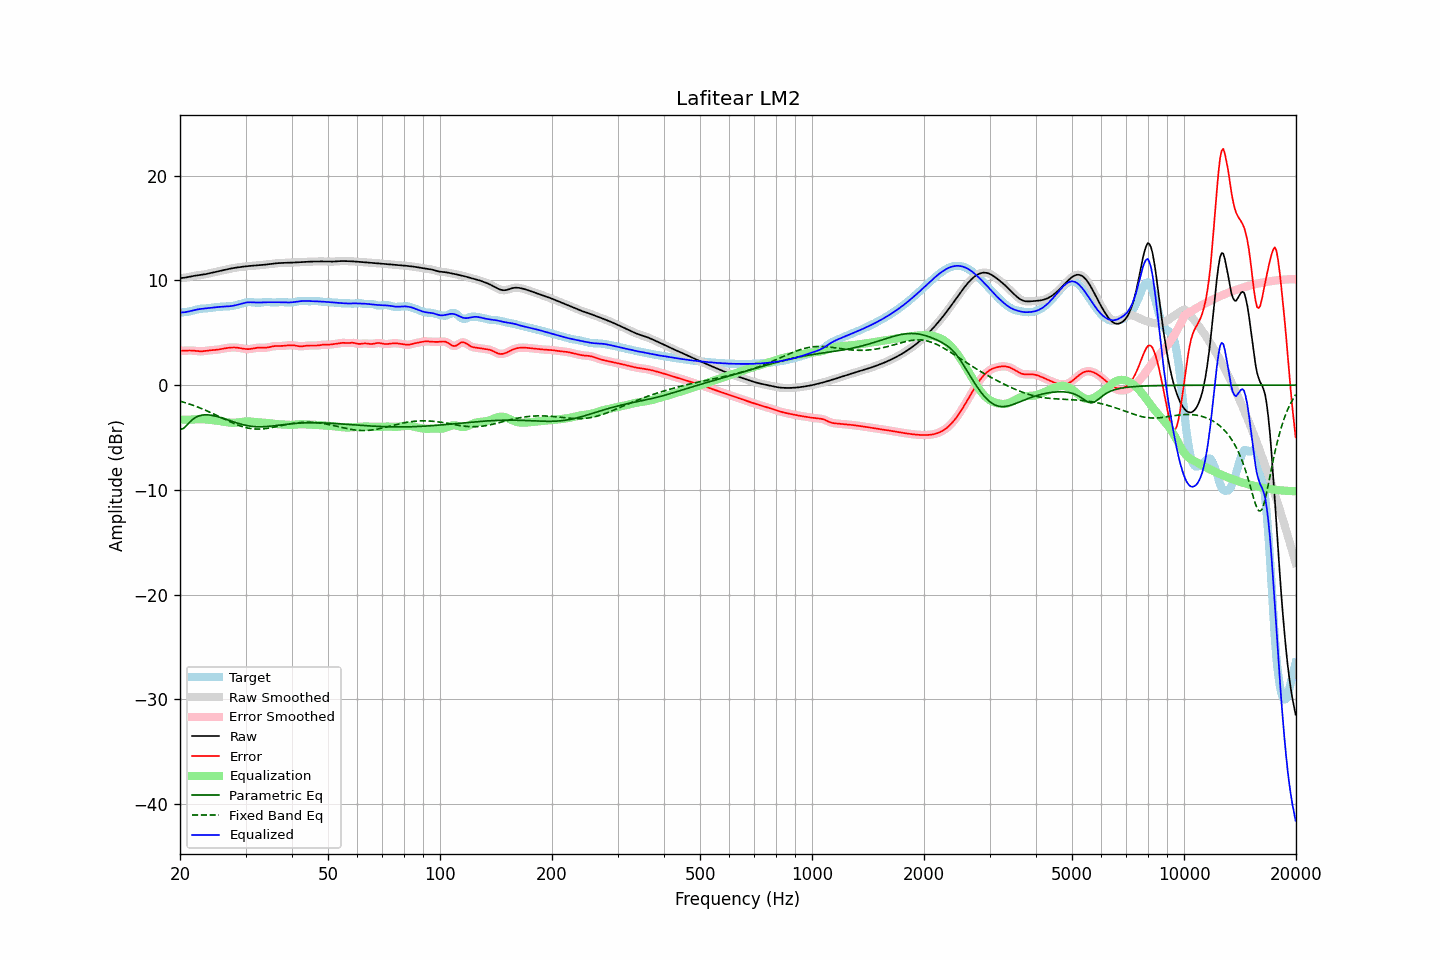

The data file committed next to this chart (first rows):
frequency, raw, error, smoothed, error_smoothed, equalization, parametric_eq, fixed_band_eq, equalized_raw, equalized_smoothed, target
20.00, 10.22, 3.30, 10.22, 3.30, -3.29, -4.22, -1.53, 6.93, 6.93, 6.92
20.20, 10.23, 3.29, 10.23, 3.29, -3.30, -4.19, -1.57, 6.94, 6.94, 6.94
20.40, 10.25, 3.29, 10.25, 3.29, -3.30, -4.15, -1.62, 6.95, 6.95, 6.96
20.61, 10.27, 3.29, 10.27, 3.29, -3.30, -4.01, -1.66, 6.96, 6.97, 6.98
20.81, 10.29, 3.30, 10.29, 3.30, -3.30, -3.87, -1.71, 6.99, 6.99, 6.99
21.02, 10.32, 3.31, 10.32, 3.31, -3.30, -3.70, -1.76, 7.02, 7.02, 7.02
21.23, 10.35, 3.31, 10.35, 3.31, -3.30, -3.54, -1.81, 7.06, 7.06, 7.04
21.44, 10.39, 3.31, 10.39, 3.31, -3.29, -3.40, -1.87, 7.09, 7.09, 7.08
21.66, 10.42, 3.30, 10.42, 3.30, -3.28, -3.26, -1.92, 7.13, 7.13, 7.12
21.87, 10.45, 3.28, 10.44, 3.28, -3.27, -3.15, -1.98, 7.17, 7.17, 7.16
22.09, 10.47, 3.26, 10.47, 3.26, -3.26, -3.05, -2.03, 7.21, 7.21, 7.20
22.31, 10.49, 3.24, 10.49, 3.24, -3.25, -2.99, -2.09, 7.23, 7.23, 7.24
22.54, 10.51, 3.23, 10.51, 3.23, -3.25, -2.92, -2.15, 7.26, 7.26, 7.27
22.76, 10.52, 3.23, 10.52, 3.23, -3.24, -2.89, -2.21, 7.28, 7.28, 7.30
22.99, 10.55, 3.24, 10.55, 3.24, -3.25, -2.86, -2.28, 7.30, 7.30, 7.31
23.22, 10.57, 3.25, 10.57, 3.25, -3.26, -2.84, -2.34, 7.31, 7.31, 7.32
23.45, 10.60, 3.28, 10.60, 3.28, -3.27, -2.83, -2.41, 7.33, 7.33, 7.33
23.69, 10.64, 3.30, 10.64, 3.30, -3.29, -2.84, -2.48, 7.35, 7.35, 7.34
23.92, 10.67, 3.32, 10.67, 3.32, -3.31, -2.85, -2.54, 7.36, 7.36, 7.35
24.16, 10.70, 3.33, 10.70, 3.33, -3.32, -2.87, -2.61, 7.38, 7.38, 7.37
24.40, 10.74, 3.34, 10.74, 3.34, -3.34, -2.89, -2.68, 7.40, 7.40, 7.39
24.65, 10.77, 3.35, 10.77, 3.35, -3.36, -2.92, -2.76, 7.42, 7.42, 7.42
24.89, 10.81, 3.37, 10.81, 3.37, -3.37, -2.96, -2.83, 7.43, 7.43, 7.44
25.14, 10.84, 3.38, 10.84, 3.38, -3.39, -3.00, -2.90, 7.45, 7.45, 7.46
25.39, 10.88, 3.40, 10.88, 3.40, -3.41, -3.04, -2.98, 7.47, 7.47, 7.48
25.65, 10.92, 3.43, 10.92, 3.43, -3.44, -3.08, -3.05, 7.48, 7.48, 7.48
25.91, 10.95, 3.46, 10.95, 3.46, -3.46, -3.13, -3.13, 7.49, 7.49, 7.49
26.16, 10.99, 3.49, 10.99, 3.49, -3.49, -3.18, -3.20, 7.50, 7.50, 7.50
26.43, 11.02, 3.52, 11.02, 3.52, -3.52, -3.23, -3.28, 7.51, 7.51, 7.50
26.69, 11.06, 3.54, 11.06, 3.54, -3.54, -3.28, -3.35, 7.51, 7.51, 7.51
26.96, 11.09, 3.57, 11.09, 3.57, -3.56, -3.33, -3.42, 7.53, 7.53, 7.52
27.23, 11.12, 3.58, 11.12, 3.58, -3.58, -3.38, -3.49, 7.54, 7.54, 7.54
27.50, 11.15, 3.59, 11.15, 3.59, -3.59, -3.44, -3.56, 7.56, 7.56, 7.56
27.77, 11.18, 3.60, 11.18, 3.60, -3.59, -3.49, -3.63, 7.58, 7.58, 7.58
28.05, 11.20, 3.60, 11.20, 3.60, -3.59, -3.54, -3.70, 7.61, 7.61, 7.61
28.33, 11.23, 3.59, 11.23, 3.59, -3.58, -3.59, -3.76, 7.65, 7.65, 7.64
28.62, 11.25, 3.57, 11.25, 3.57, -3.56, -3.64, -3.82, 7.69, 7.69, 7.68
28.90, 11.27, 3.55, 11.27, 3.55, -3.54, -3.68, -3.87, 7.73, 7.73, 7.72
29.19, 11.29, 3.52, 11.29, 3.52, -3.52, -3.73, -3.93, 7.77, 7.77, 7.77
29.48, 11.31, 3.49, 11.31, 3.49, -3.50, -3.77, -3.97, 7.82, 7.82, 7.82
29.78, 11.33, 3.47, 11.33, 3.47, -3.48, -3.81, -4.02, 7.85, 7.85, 7.86
30.08, 11.35, 3.45, 11.35, 3.45, -3.46, -3.84, -4.06, 7.88, 7.88, 7.90
30.38, 11.36, 3.44, 11.36, 3.44, -3.46, -3.87, -4.09, 7.91, 7.91, 7.92
30.68, 11.38, 3.44, 11.38, 3.45, -3.46, -3.90, -4.12, 7.92, 7.92, 7.93
30.99, 11.39, 3.46, 11.39, 3.46, -3.47, -3.92, -4.15, 7.92, 7.92, 7.93
31.30, 11.40, 3.49, 11.40, 3.49, -3.49, -3.94, -4.17, 7.91, 7.91, 7.92
31.61, 11.41, 3.52, 11.41, 3.52, -3.51, -3.96, -4.18, 7.90, 7.90, 7.90
31.93, 11.42, 3.55, 11.42, 3.55, -3.53, -3.97, -4.19, 7.89, 7.89, 7.88
32.24, 11.43, 3.57, 11.43, 3.57, -3.55, -3.98, -4.20, 7.89, 7.89, 7.87
32.57, 11.45, 3.58, 11.45, 3.58, -3.56, -3.98, -4.19, 7.89, 7.89, 7.86
32.89, 11.46, 3.58, 11.46, 3.58, -3.57, -3.98, -4.19, 7.89, 7.89, 7.88
33.22, 11.48, 3.58, 11.48, 3.58, -3.58, -3.98, -4.18, 7.90, 7.90, 7.90
33.55, 11.50, 3.57, 11.50, 3.57, -3.58, -3.97, -4.17, 7.91, 7.91, 7.93
33.89, 11.51, 3.57, 11.51, 3.57, -3.60, -3.96, -4.15, 7.92, 7.92, 7.94
34.23, 11.53, 3.59, 11.53, 3.59, -3.61, -3.95, -4.13, 7.92, 7.92, 7.94
34.57, 11.55, 3.61, 11.55, 3.62, -3.63, -3.94, -4.11, 7.92, 7.92, 7.94
34.92, 11.57, 3.65, 11.57, 3.65, -3.65, -3.92, -4.08, 7.92, 7.92, 7.92
35.27, 11.59, 3.69, 11.59, 3.69, -3.67, -3.91, -4.06, 7.91, 7.91, 7.90
35.62, 11.61, 3.72, 11.61, 3.71, -3.69, -3.89, -4.03, 7.91, 7.91, 7.89
35.97, 11.62, 3.73, 11.62, 3.73, -3.71, -3.87, -3.99, 7.91, 7.91, 7.89
... 635 more rows
